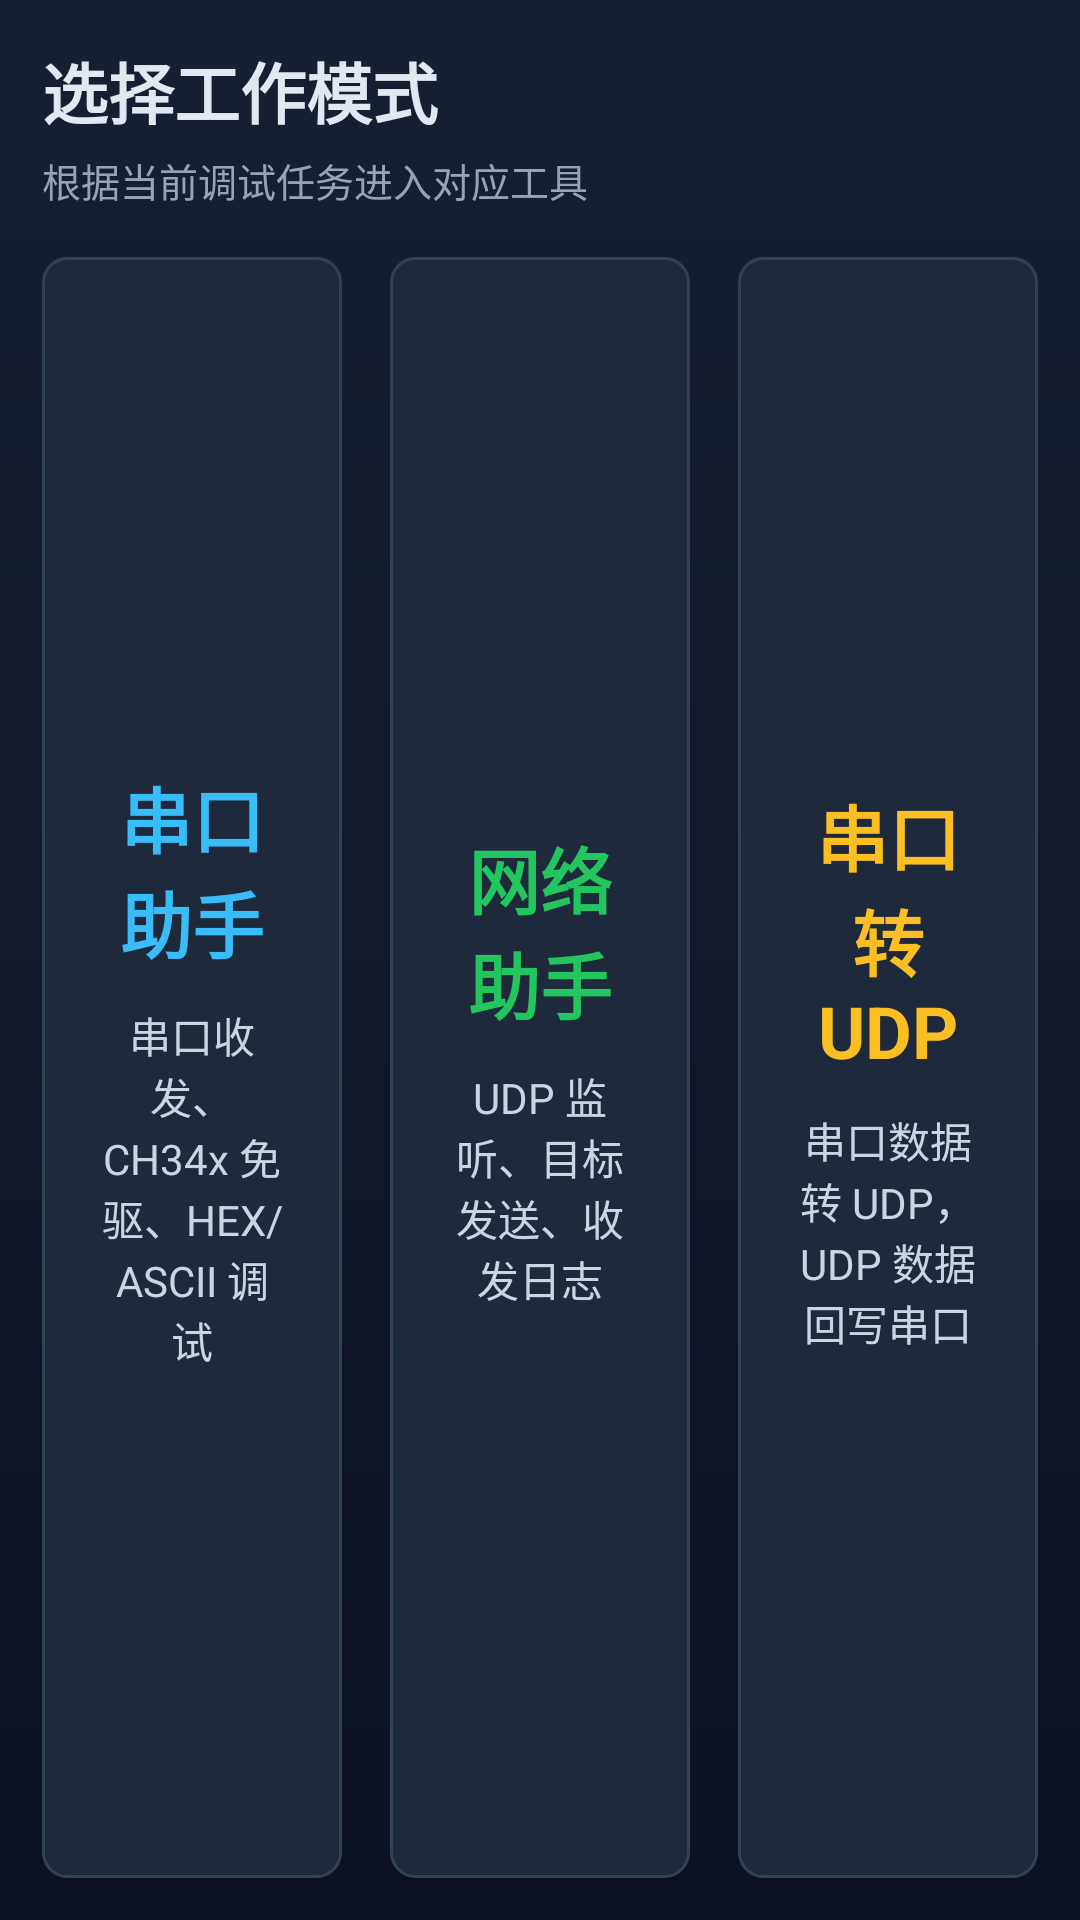

Layout XML and referenced resources for this Android screen:
<!-- AndroidManifest.xml: application theme AppTheme -->
<!-- res/layout/activity_mode.xml -->
<?xml version="1.0" encoding="utf-8"?>
<layout xmlns:android="http://schemas.android.com/apk/res/android">

    <LinearLayout
        android:layout_width="match_parent"
        android:layout_height="match_parent"
        android:background="@drawable/bg_main_root"
        android:orientation="vertical"
        android:padding="14dp">

        <TextView
            android:layout_width="match_parent"
            android:layout_height="wrap_content"
            android:text="选择工作模式"
            android:textColor="#E2E8F0"
            android:textSize="22sp"
            android:textStyle="bold" />

        <TextView
            android:layout_width="match_parent"
            android:layout_height="wrap_content"
            android:layout_marginTop="4dp"
            android:text="根据当前调试任务进入对应工具"
            android:textColor="#94A3B8"
            android:textSize="13sp" />

        <LinearLayout
            android:layout_width="match_parent"
            android:layout_height="0dp"
            android:layout_marginTop="16dp"
            android:layout_weight="1"
            android:orientation="horizontal">

            <LinearLayout
                android:id="@+id/card_serial"
                android:layout_width="0dp"
                android:layout_height="match_parent"
                android:layout_marginEnd="8dp"
                android:layout_weight="1"
                android:background="@drawable/bg_panel"
                android:clickable="true"
                android:focusable="true"
                android:gravity="center"
                android:orientation="vertical"
                android:padding="18dp">

                <TextView
                    android:layout_width="match_parent"
                    android:layout_height="wrap_content"
                    android:gravity="center"
                    android:text="串口助手"
                    android:textColor="#38BDF8"
                    android:textSize="24sp"
                    android:textStyle="bold" />

                <TextView
                    android:layout_width="match_parent"
                    android:layout_height="wrap_content"
                    android:layout_marginTop="10dp"
                    android:gravity="center"
                    android:text="串口收发、CH34x 免驱、HEX/ASCII 调试"
                    android:textColor="#CBD5E1"
                    android:textSize="14sp" />
            </LinearLayout>

            <LinearLayout
                android:id="@+id/card_udp"
                android:layout_width="0dp"
                android:layout_height="match_parent"
                android:layout_marginStart="8dp"
                android:layout_marginEnd="8dp"
                android:layout_weight="1"
                android:background="@drawable/bg_panel"
                android:clickable="true"
                android:focusable="true"
                android:gravity="center"
                android:orientation="vertical"
                android:padding="18dp">

                <TextView
                    android:layout_width="match_parent"
                    android:layout_height="wrap_content"
                    android:gravity="center"
                    android:text="网络助手"
                    android:textColor="#22C55E"
                    android:textSize="24sp"
                    android:textStyle="bold" />

                <TextView
                    android:layout_width="match_parent"
                    android:layout_height="wrap_content"
                    android:layout_marginTop="10dp"
                    android:gravity="center"
                    android:text="UDP 监听、目标发送、收发日志"
                    android:textColor="#CBD5E1"
                    android:textSize="14sp" />
            </LinearLayout>

            <LinearLayout
                android:id="@+id/card_bridge"
                android:layout_width="0dp"
                android:layout_height="match_parent"
                android:layout_marginStart="8dp"
                android:layout_weight="1"
                android:background="@drawable/bg_panel"
                android:clickable="true"
                android:focusable="true"
                android:gravity="center"
                android:orientation="vertical"
                android:padding="18dp">

                <TextView
                    android:layout_width="match_parent"
                    android:layout_height="wrap_content"
                    android:gravity="center"
                    android:text="串口转 UDP"
                    android:textColor="#FBBF24"
                    android:textSize="24sp"
                    android:textStyle="bold" />

                <TextView
                    android:layout_width="match_parent"
                    android:layout_height="wrap_content"
                    android:layout_marginTop="10dp"
                    android:gravity="center"
                    android:text="串口数据转 UDP，UDP 数据回写串口"
                    android:textColor="#CBD5E1"
                    android:textSize="14sp" />
            </LinearLayout>
        </LinearLayout>
    </LinearLayout>
</layout>
<!-- resources referenced by this layout -->
<resources>
  <!-- drawable bg_main_root (drawable) -->
  <?xml version="1.0" encoding="utf-8"?>
  <shape xmlns:android="http://schemas.android.com/apk/res/android">
      <gradient
          android:angle="270"
          android:endColor="#0B1120"
          android:startColor="#172033" />
  </shape>
  <!-- drawable bg_panel (drawable) -->
  <?xml version="1.0" encoding="utf-8"?>
  <shape xmlns:android="http://schemas.android.com/apk/res/android">
      <solid android:color="#1E293B" />
      <stroke
          android:width="1dp"
          android:color="#334155" />
      <corners android:radius="8dp" />
  </shape>
  <style name="AppTheme" parent="Theme.MaterialComponents.DayNight.NoActionBar">
          <item name="colorPrimary">@color/colorPrimary</item>
          <item name="colorPrimaryDark">@color/colorPrimaryDark</item>
          <item name="colorAccent">@color/colorAccent</item>
          <item name="android:windowBackground">@color/tun_background</item>
          <item name="android:navigationBarColor">@color/tun_background</item>
          <item name="android:statusBarColor">@color/tun_status_bar</item>
          <item name="android:windowLightStatusBar">false</item>
      </style>
  <color name="colorPrimary">#38BDF8</color>
  <color name="colorPrimaryDark">#0284C7</color>
  <color name="colorAccent">#22C55E</color>
  <color name="tun_background">#0F172A</color>
  <color name="tun_status_bar">#0B1121</color>
</resources>
